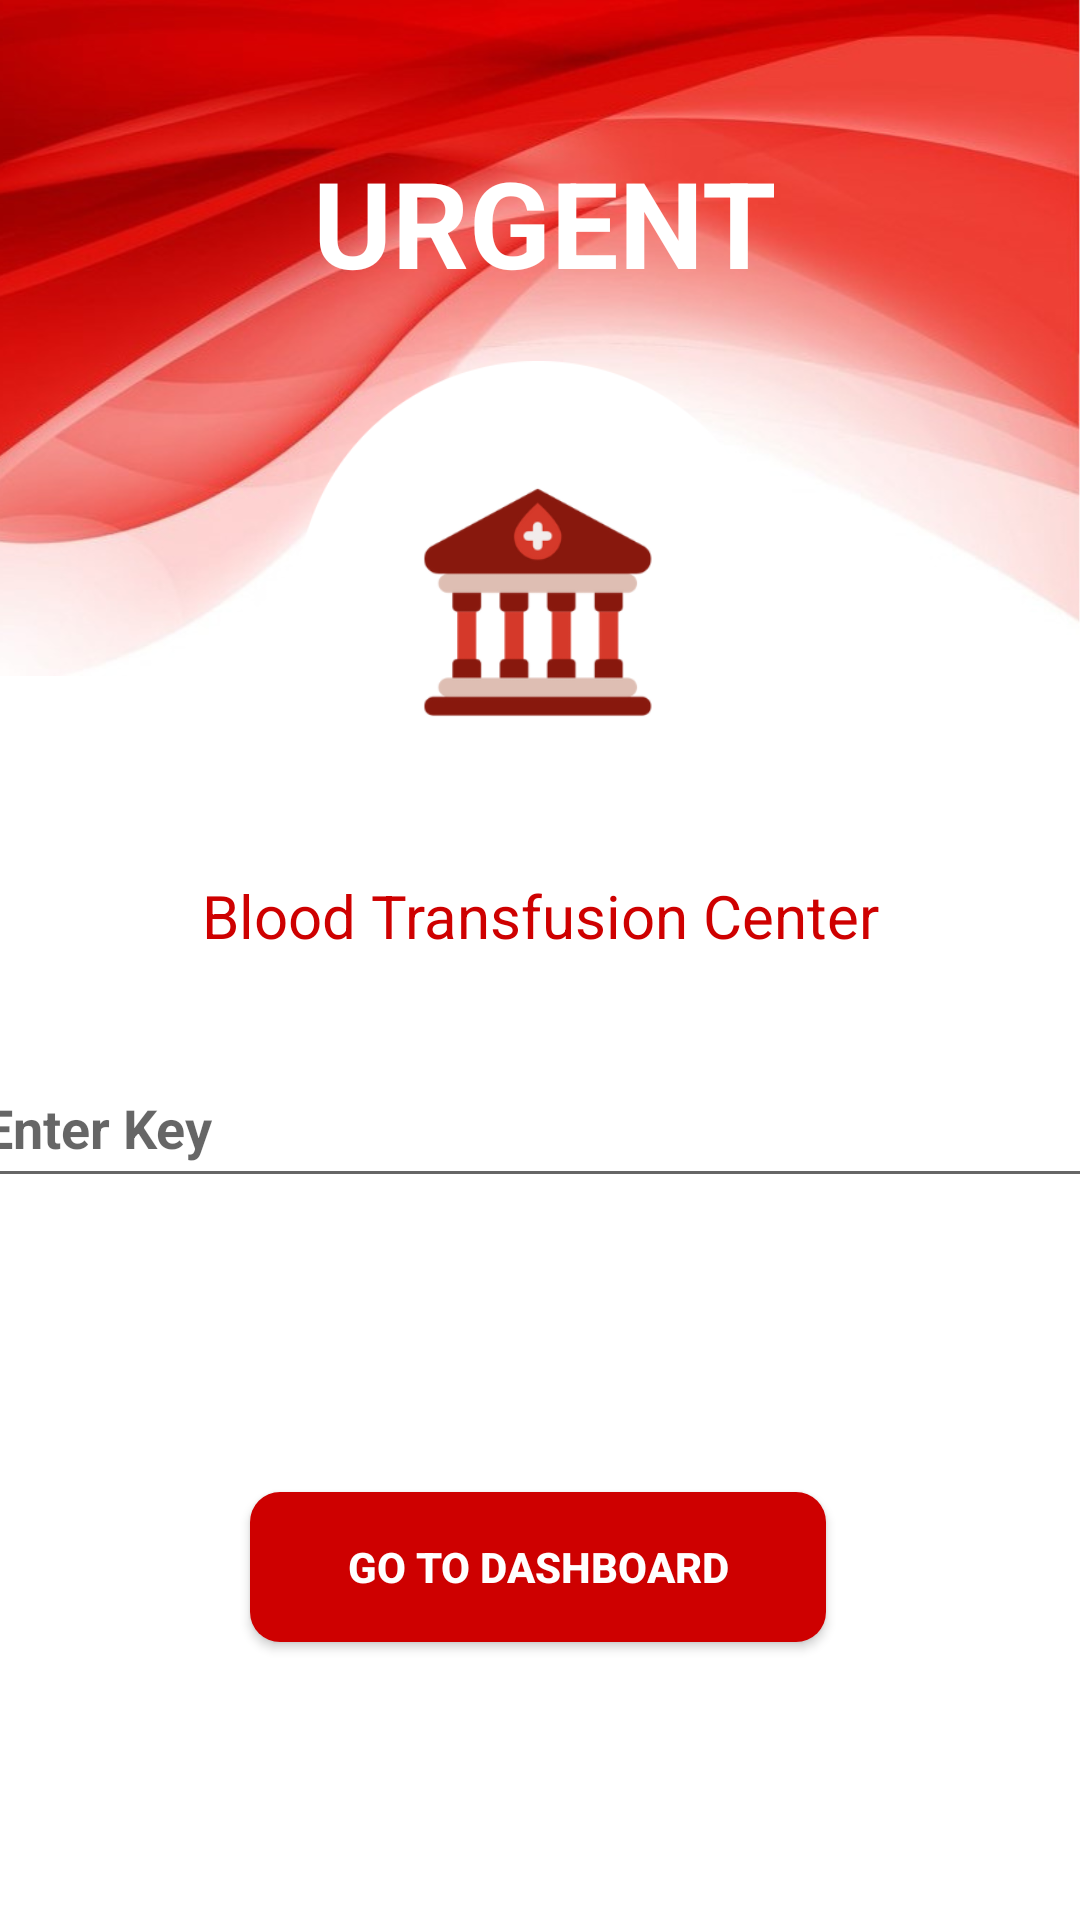

Here is an Android app screen rendered from its layout file. Give the layout XML and the strings, colors and styles it references.
<!-- AndroidManifest.xml: application theme Theme.Urgent -->
<!-- res/layout/activity_bank_registration.xml -->
<?xml version="1.0" encoding="utf-8"?>
<androidx.constraintlayout.widget.ConstraintLayout xmlns:android="http://schemas.android.com/apk/res/android"
    xmlns:app="http://schemas.android.com/apk/res-auto"
    xmlns:tools="http://schemas.android.com/tools"
    android:layout_width="match_parent"
    android:layout_height="match_parent"
    android:background="@drawable/form_background">

    <TextView
        android:id="@+id/textView"
        android:layout_width="173dp"
        android:layout_height="63dp"
        android:text="URGENT"
        android:textAlignment="center"
        android:textColor="@color/white"
        android:textSize="40sp"
        android:textStyle="bold"
        app:layout_constraintBottom_toBottomOf="parent"
        app:layout_constraintEnd_toEndOf="parent"
        app:layout_constraintHorizontal_bias="0.508"
        app:layout_constraintStart_toStartOf="parent"
        app:layout_constraintTop_toTopOf="parent"
        app:layout_constraintVertical_bias="0.082" />


    <ImageView
        android:id="@+id/imageView11"
        android:layout_width="178dp"
        android:layout_height="161dp"
        app:layout_constraintBottom_toBottomOf="parent"
        app:layout_constraintEnd_toEndOf="parent"
        app:layout_constraintHorizontal_bias="0.497"
        app:layout_constraintStart_toStartOf="parent"
        app:layout_constraintTop_toTopOf="parent"
        app:layout_constraintVertical_bias="0.251"
        app:srcCompat="@drawable/bank_logo" />

    <Button
        android:id="@+id/bankLoginButton"
        android:layout_width="192dp"
        android:layout_height="50dp"
        android:background="@drawable/round_button"
        android:text="Go To Dashboard"
        android:textColor="#FFFFFF"
        android:textStyle="bold"
        app:layout_constraintBottom_toBottomOf="parent"
        app:layout_constraintEnd_toEndOf="parent"
        app:layout_constraintHorizontal_bias="0.497"
        app:layout_constraintStart_toStartOf="parent"
        app:layout_constraintTop_toTopOf="parent"
        app:layout_constraintVertical_bias="0.843" />

    <TextView
        android:id="@+id/textView6"
        android:layout_width="wrap_content"
        android:layout_height="wrap_content"
        android:text="Blood Transfusion Center"
        android:textColor="#CE0000"
        android:textSize="20sp"
        app:layout_constraintBottom_toBottomOf="parent"
        app:layout_constraintEnd_toEndOf="parent"
        app:layout_constraintStart_toStartOf="parent"
        app:layout_constraintTop_toTopOf="parent"
        app:layout_constraintVertical_bias="0.476" />

    <com.google.android.material.textfield.TextInputEditText
        android:id="@+id/bankLogKey"
        android:layout_width="380dp"
        android:layout_height="50dp"
        android:hint="Enter Key"
        android:textStyle="bold"
        app:layout_constraintBottom_toBottomOf="parent"
        app:layout_constraintEnd_toEndOf="parent"
        app:layout_constraintHorizontal_bias="0.516"
        app:layout_constraintStart_toStartOf="parent"
        app:layout_constraintTop_toTopOf="parent"
        app:layout_constraintVertical_bias="0.592" />


</androidx.constraintlayout.widget.ConstraintLayout>
<!-- resources referenced by this layout -->
<resources>
  <!-- drawable bank_logo: png bitmap (drawable-v24, 22907 bytes) -->
  <!-- drawable form_background: png bitmap (drawable-v24, 459591 bytes) -->
  <!-- drawable round_button (drawable) -->
  <?xml version="1.0" encoding="utf-8"?>
  <shape xmlns:android="http://schemas.android.com/apk/res/android">
      <solid android:color="#CE0000"/>
  
      <corners
          android:topRightRadius="10dp"
          android:topLeftRadius="10dp"
          android:bottomRightRadius="10dp"
          android:bottomLeftRadius="10dp"
          />
  
  </shape>
  <style name="Theme.Urgent" parent="Theme.Design.Light.NoActionBar">
          
          <item name="colorPrimary">@color/purple_500</item>
          <item name="colorPrimaryVariant">@color/purple_700</item>
          <item name="colorOnPrimary">@color/white</item>
          
          <item name="colorSecondary">@color/teal_200</item>
          <item name="colorSecondaryVariant">@color/teal_700</item>
          <item name="colorOnSecondary">@color/black</item>
          
          <item name="android:statusBarColor">?attr/colorPrimaryVariant</item>
          
      </style>
  <!-- not gathered from this repository: default colours our renderer supplied (Android Studio template values) -->
  <color name="purple_500">#FF6200EE</color>
  <color name="purple_700">#FF3700B3</color>
  <color name="teal_200">#FF03DAC5</color>
  <color name="teal_700">#FF018786</color>
  <color name="black">#FF000000</color>
  <color name="white">#FFFFFFFF</color>
</resources>
